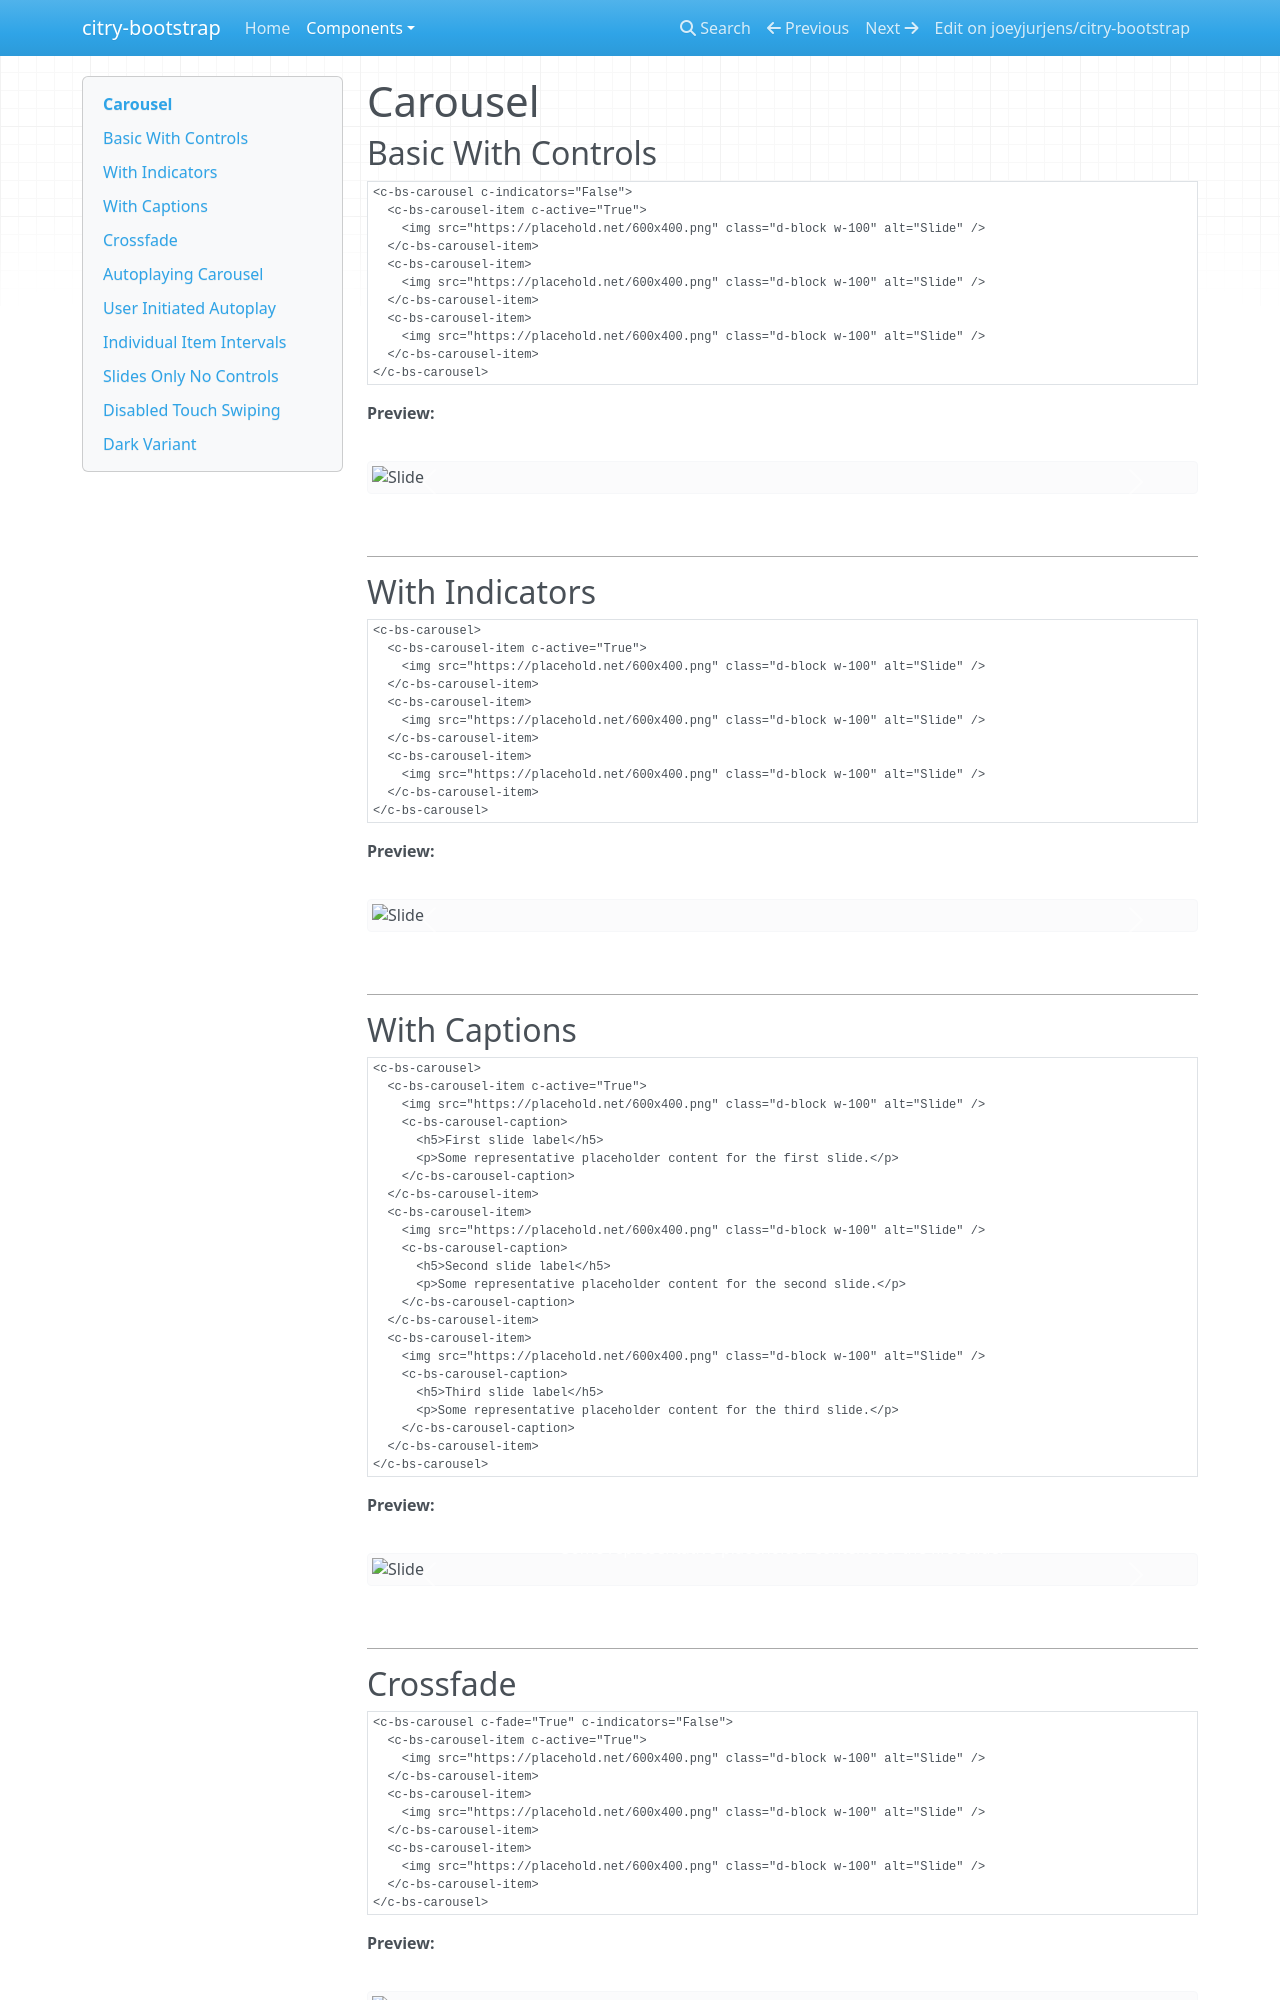

repository: joeyjurjens/citry-bootstrap · page: components/carousel/index.html · generator: mkdocs

# Carousel

## Basic With Controls

```citry-html
<c-bs-carousel c-indicators="False">
  <c-bs-carousel-item c-active="True">
    <img src="https://placehold.net/600x400.png" class="d-block w-100" alt="Slide" />
  </c-bs-carousel-item>
  <c-bs-carousel-item>
    <img src="https://placehold.net/600x400.png" class="d-block w-100" alt="Slide" />
  </c-bs-carousel-item>
  <c-bs-carousel-item>
    <img src="https://placehold.net/600x400.png" class="d-block w-100" alt="Slide" />
  </c-bs-carousel-item>
</c-bs-carousel>
```

**Preview:**

--8<-- "snippets/carousel_example_1.html"

---

## With Indicators

```citry-html
<c-bs-carousel>
  <c-bs-carousel-item c-active="True">
    <img src="https://placehold.net/600x400.png" class="d-block w-100" alt="Slide" />
  </c-bs-carousel-item>
  <c-bs-carousel-item>
    <img src="https://placehold.net/600x400.png" class="d-block w-100" alt="Slide" />
  </c-bs-carousel-item>
  <c-bs-carousel-item>
    <img src="https://placehold.net/600x400.png" class="d-block w-100" alt="Slide" />
  </c-bs-carousel-item>
</c-bs-carousel>
```

**Preview:**

--8<-- "snippets/carousel_example_2.html"

---

## With Captions

```citry-html
<c-bs-carousel>
  <c-bs-carousel-item c-active="True">
    <img src="https://placehold.net/600x400.png" class="d-block w-100" alt="Slide" />
    <c-bs-carousel-caption>
      <h5>First slide label</h5>
      <p>Some representative placeholder content for the first slide.</p>
    </c-bs-carousel-caption>
  </c-bs-carousel-item>
  <c-bs-carousel-item>
    <img src="https://placehold.net/600x400.png" class="d-block w-100" alt="Slide" />
    <c-bs-carousel-caption>
      <h5>Second slide label</h5>
      <p>Some representative placeholder content for the second slide.</p>
    </c-bs-carousel-caption>
  </c-bs-carousel-item>
  <c-bs-carousel-item>
    <img src="https://placehold.net/600x400.png" class="d-block w-100" alt="Slide" />
    <c-bs-carousel-caption>
      <h5>Third slide label</h5>
      <p>Some representative placeholder content for the third slide.</p>
    </c-bs-carousel-caption>
  </c-bs-carousel-item>
</c-bs-carousel>
```

**Preview:**

--8<-- "snippets/carousel_example_3.html"

---
